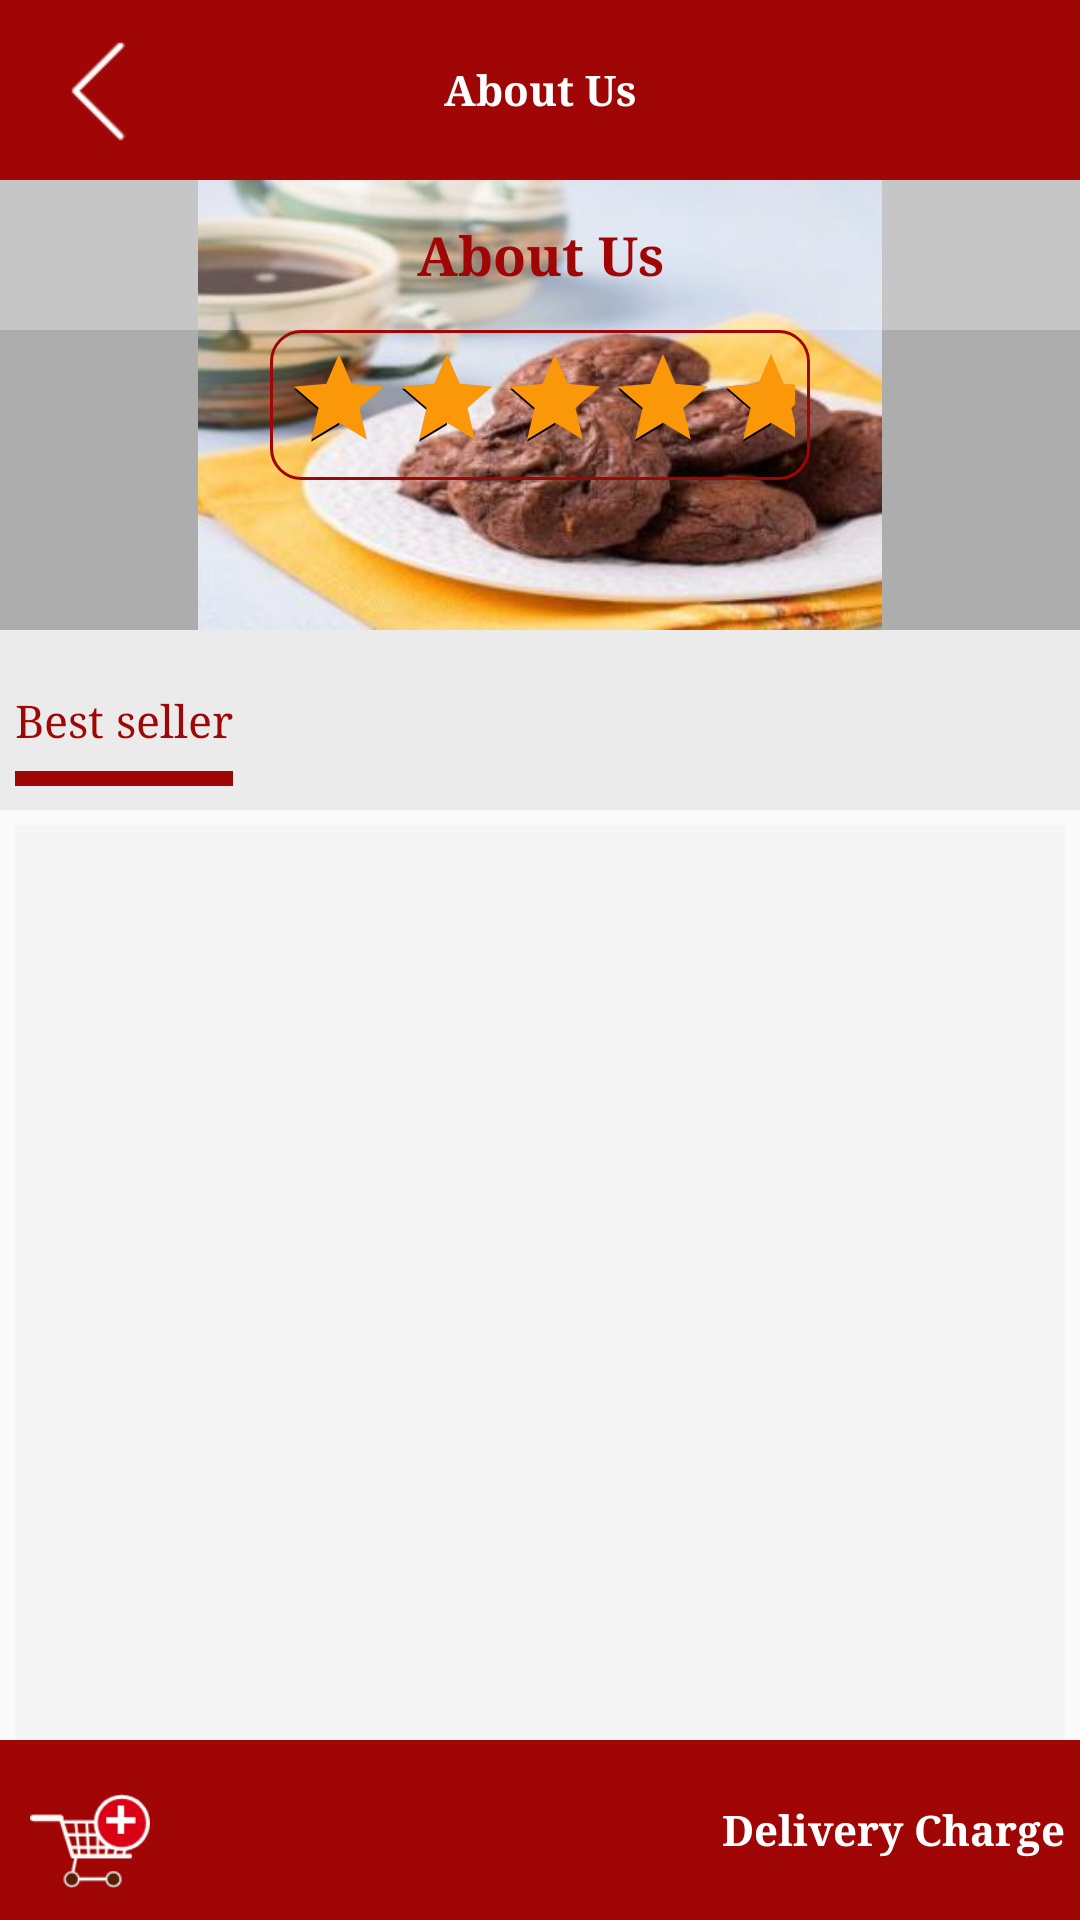

Android layout source for this screen:
<!-- AndroidManifest.xml: application theme AppTheme -->
<!-- res/layout/activity_store_detail.xml -->
<?xml version="1.0" encoding="utf-8"?>
<RelativeLayout xmlns:android="http://schemas.android.com/apk/res/android"
    xmlns:app="http://schemas.android.com/apk/res-auto"
    xmlns:tools="http://schemas.android.com/tools"
    android:layout_width="match_parent"
    android:layout_height="match_parent"
    tools:context=".ui.StoreDetail">

    <androidx.appcompat.widget.Toolbar
        android:id="@+id/toll"
        android:layout_width="match_parent"
        android:layout_height="60dp"
        android:background="@color/colorPrimary">

        <TextView
            android:id="@+id/t_name1"
            android:layout_width="wrap_content"
            android:layout_height="50dp"
            android:layout_gravity="center"
            android:gravity="center"
            android:text="@string/menu_home2"
            android:textColor="@color/white_color"
            android:textSize="14sp"
            android:textStyle="bold" />

        <ImageView
            android:id="@+id/t_back"
            android:layout_width="35dp"
            android:layout_height="35dp"
            android:src="@drawable/left" />
    </androidx.appcompat.widget.Toolbar>

    <RelativeLayout
        android:id="@+id/td"
        android:layout_width="match_parent"
        android:layout_height="wrap_content"
        android:layout_below="@id/toll"
        android:background="#4F000000">

        <ImageView
            android:layout_width="match_parent"
            android:layout_height="150dp"
            android:src="@drawable/src_images_recipes_bskoyt_balshokolatt" />

        <TextView
            android:id="@+id/t_name"
            android:layout_width="match_parent"
            android:layout_height="50dp"
            android:background="#4DFFFFFF"
            android:gravity="center"
            android:text="@string/menu_home2"
            android:textColor="@color/colorPrimary"
            android:textSize="18sp"
            android:textStyle="bold" />

        <RelativeLayout
            android:layout_width="wrap_content"
            android:layout_height="wrap_content"
            android:layout_centerInParent="true"
            android:background="@drawable/roundedborder">

            <RatingBar
                android:id="@+id/rate"
                style="@style/Widget.AppCompat.RatingBar.Indicator"
                android:layout_width="wrap_content"
                android:layout_height="50dp"
                android:padding="5dp"
                android:progressTint="#FB980A"
                android:rating="5" />
        </RelativeLayout>
    </RelativeLayout>

    <RelativeLayout
        android:id="@+id/t_gs"
        android:layout_width="match_parent"
        android:layout_height="60dp"
        android:layout_below="@+id/td"
        android:background="@color/grey_clr">


        <TextView
            android:id="@+id/t_all"
            android:layout_width="wrap_content"
            android:layout_height="50dp"
            android:layout_margin="5dp"
            android:background="@drawable/line"
            android:gravity="center"
            android:text="@string/last"
            android:textColor="@color/colorPrimaryDark"
            android:textSize="15sp" />

        <androidx.recyclerview.widget.RecyclerView
            android:id="@+id/rec_ser"
            android:layout_width="match_parent"
            android:layout_height="wrap_content"
            android:layout_margin="5dp"
            android:layout_toEndOf="@+id/t_all"
            android:layout_toRightOf="@+id/t_all"
            android:orientation="horizontal" />
    </RelativeLayout>

    <androidx.recyclerview.widget.RecyclerView
        android:id="@+id/rec_pro"
        android:layout_width="match_parent"
        android:layout_height="match_parent"
        android:layout_below="@id/t_gs"
        android:layout_margin="5dp"
        android:background="#F5F5F5"
        android:scrollbars="horizontal" />

    <RelativeLayout
        android:layout_width="match_parent"
        android:layout_height="wrap_content"
        android:layout_alignParentBottom="true"
        android:background="@color/colorPrimary">
        <ImageView
            android:layout_width="@dimen/d40"
            android:layout_height="@dimen/d40"
            android:id="@+id/t_cart"
            android:layout_alignParentStart="true"
            android:layout_alignParentLeft="true"
            android:layout_margin="@dimen/dimen_10"
            android:src="@drawable/cart"/>
        <TextView
            android:id="@+id/t_deleviry"
            android:layout_width="wrap_content"
            android:layout_height="wrap_content"
            android:gravity="center"
            android:layout_centerVertical="true"
            android:layout_margin="@dimen/dimen_5"
            android:text="@string/DeliveryCharge"
            android:textColor="@color/white_color"
            android:layout_alignParentEnd="true"
            android:layout_alignParentRight="true"
            android:textSize="14sp"
            android:textStyle="bold" />
    </RelativeLayout>
</RelativeLayout>
<!-- resources referenced by this layout -->
<resources>
  <color name="colorPrimary">#A00606</color>
  <color name="colorPrimaryDark">#9F0606</color>
  <color name="grey_clr">#EBEBEB</color>
  <color name="white_color">#ffffff</color>
  <dimen name="d40">40.0dip</dimen>
  <dimen name="dimen_10">10dp</dimen>
  <dimen name="dimen_5">5dp</dimen>
  <!-- drawable cart: png bitmap (drawable-mdpi, 3419 bytes) -->
  <!-- drawable left: png bitmap (drawable, 254 bytes) -->
  <!-- drawable line (drawable) -->
  <?xml version="1.0" encoding="utf-8"?>
  <layer-list xmlns:android="http://schemas.android.com/apk/res/android">
  
      <item
          android:bottom="3dp"
          android:left="-8dp"
          android:right="-8dp"
          android:top="-8dp">
  
          <shape android:shape="rectangle">
  
              <stroke
                  android:width="5dp"
                  android:color="@color/colorPrimaryDark" />
          </shape>
  
      </item>
  
  </layer-list>
  <!-- drawable roundedborder (drawable) -->
  <?xml version="1.0" encoding="utf-8"?>
  <shape xmlns:android="http://schemas.android.com/apk/res/android" >
  
      <corners android:radius="10dp" />
  
      <stroke  android:width="1dp"
          android:color="@color/colorPrimary" />
  
  </shape>
  <!-- drawable src_images_recipes_bskoyt_balshokolatt: jpg bitmap (drawable, 15517 bytes) -->
  <string name="DeliveryCharge">Delivery Charge</string>
  <string name="last">Best seller</string>
  <string name="menu_home2">About Us</string>
  <style name="AppTheme" parent="Theme.AppCompat.Light.NoActionBar">
          
          <item name="colorPrimary">@color/colorPrimary</item>
          <item name="colorPrimaryDark">@color/colorPrimaryDark</item>
          <item name="colorAccent">@color/colorAccent</item>
          <item name="android:typeface">serif</item>
  
      </style>
  <color name="colorAccent">#000000</color>
</resources>
